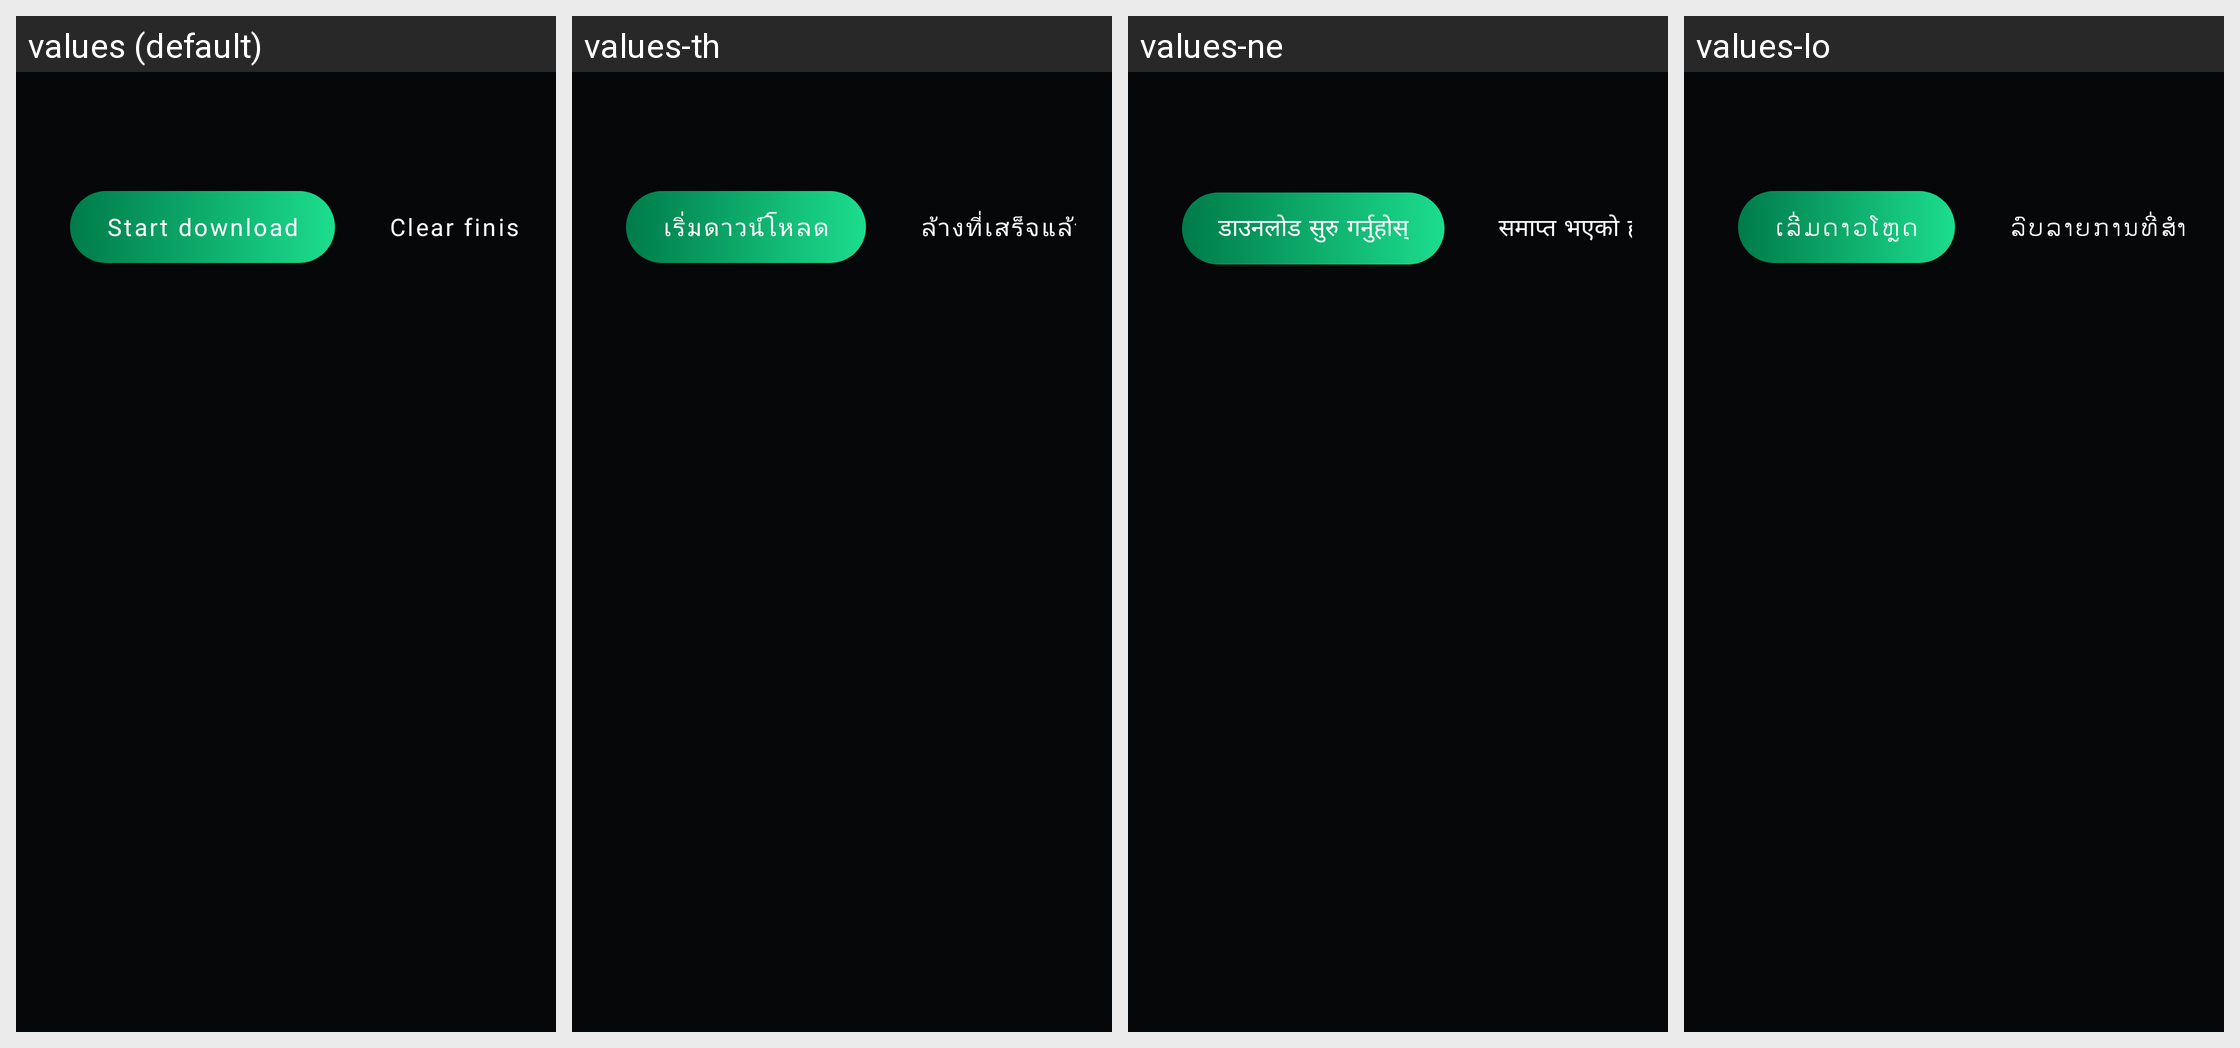

The Android screen above is rendered under several locales of the same app. Produce the string resources it draws, with the default and per-locale values.
Android screen res/layout/fragment_download.xml rendered under 4 locales, left to right: values (default), values-th, values-ne, values-lo. Device: Nexus 5 (rendered at 1080×1920; each locale shown at half size, 540×960, under a caption strip naming it); theme Theme.Nspace.
Other locales in the repository, not shown: values-ar, values-es, values-fa, values-hi, values-in, values-ja, values-kk, values-km, values-ko, values-mn, values-ms, values-my, values-pt, values-ru, values-uz, values-vi, values-zh.
Strings drawn on this screen, with the default value and each locale's value (text and hints the layout hard-codes, and strings that could not be matched under every locale, appear in the picture but are not listed):

download_start
  values: Start download
  values-th: เริ่มดาวน์โหลด
  values-ne: डाउनलोड सुरु गर्नुहोस्
  values-lo: ເລີ່ມດາວໂຫຼດ

download_clear
  values: Clear finished
  values-th: ล้างที่เสร็จแล้ว
  values-ne: समाप्त भएको हटाउनुहोस्
  values-lo: ລົບລາຍການທີ່ສຳເລັດ
